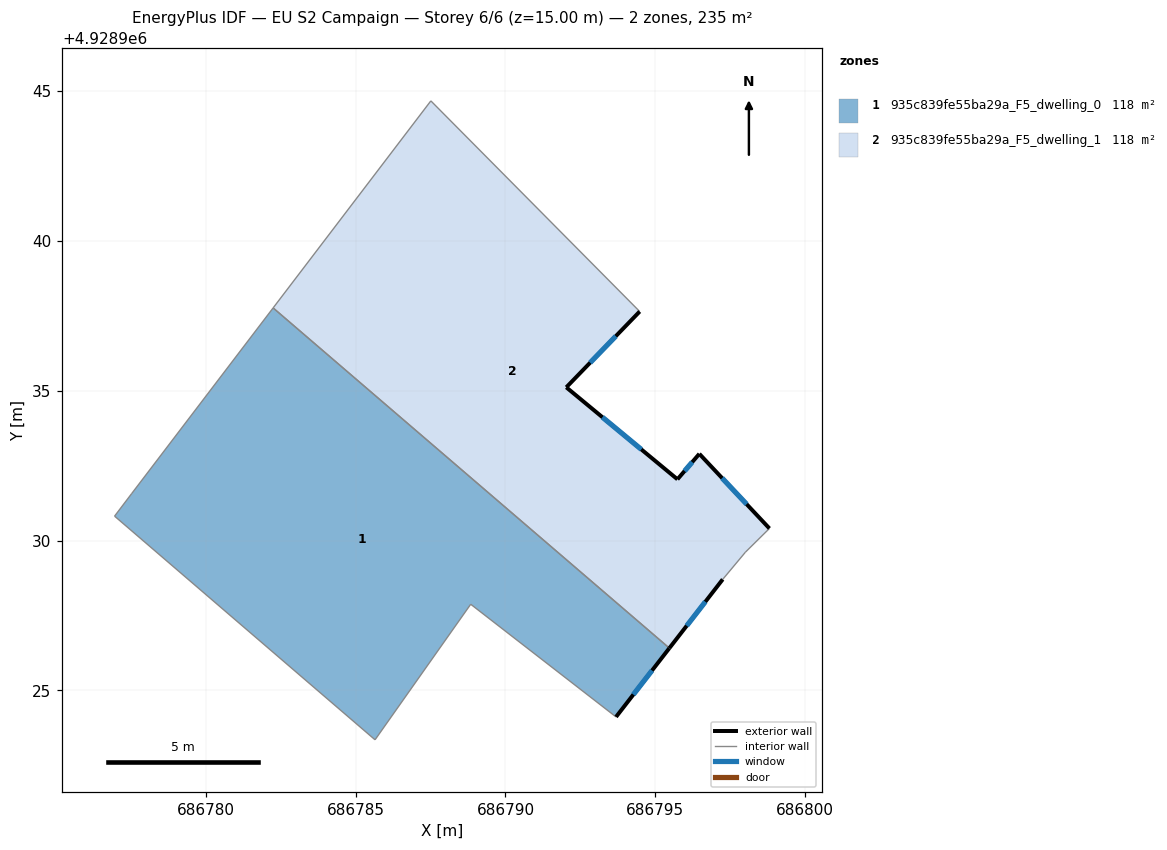
=== STOREY PLAN SPEC (per zone: floor XY polygon, exterior-wall plan segments, windows/doors) ===
zone 1: 935c839fe55ba29a_F5_dwelling_0  (117.5 m²)
  floor: (686795.47, 4928926.41) (686793.69, 4928924.12) (686788.84, 4928927.88) (686785.65, 4928923.35) (686776.95, 4928930.82) (686777.53, 4928931.58) (686782.25, 4928937.76)
  exterior wall: (686793.69, 4928924.12) – (686795.47, 4928926.41)  [2.9 m]
    window: (686794.27, 4928924.86) – (686794.89, 4928925.66)  [1.1 m²]
  interior walls: 6
zone 2: 935c839fe55ba29a_F5_dwelling_1  (117.5 m²)
  floor: (686794.48, 4928937.64) (686792.03, 4928935.12) (686795.74, 4928932.04) (686796.47, 4928932.89) (686798.81, 4928930.41) (686798.01, 4928929.62) (686797.25, 4928928.71) (686795.47, 4928926.41) (686782.25, 4928937.76) (686787.51, 4928944.67)
  exterior wall: (686795.74, 4928932.04) – (686792.03, 4928935.12)  [4.8 m]
    window: (686794.53, 4928933.04) – (686793.24, 4928934.12)  [1.8 m²]
  exterior wall: (686796.47, 4928932.89) – (686795.74, 4928932.04)  [1.1 m]
    window: (686796.23, 4928932.62) – (686795.98, 4928932.32)  [0.4 m²]
  exterior wall: (686798.81, 4928930.41) – (686796.47, 4928932.89)  [3.4 m]
    window: (686798.05, 4928931.21) – (686797.23, 4928932.09)  [1.3 m²]
  exterior wall: (686795.47, 4928926.41) – (686797.25, 4928928.71)  [2.9 m]
    window: (686796.05, 4928927.16) – (686796.67, 4928927.96)  [1.1 m²]
  exterior wall: (686792.03, 4928935.12) – (686794.48, 4928937.64)  [3.5 m]
    window: (686792.83, 4928935.94) – (686793.68, 4928936.82)  [1.3 m²]
  interior walls: 5

=== DERIVED (storey summary) ===
Building: EU S2 Campaign
Storey: 6 of 6  (floor level z = 15.00 m)
Storey gross floor area: 235.1 m²
Zones on this storey: 2
  - 935c839fe55ba29a_F5_dwelling_0: floor 117.5 m²; exterior wall 2.9 m (8.7 m²); 1 window(s) 1.1 m²; WWR 12.2%
  - 935c839fe55ba29a_F5_dwelling_1: floor 117.5 m²; exterior wall 15.8 m (47.3 m²); 5 window(s) 5.8 m²; WWR 12.2%
Zone adjacency (shared interzone walls):
  - 935c839fe55ba29a_F5_dwelling_0 ↔ 935c839fe55ba29a_F5_dwelling_1